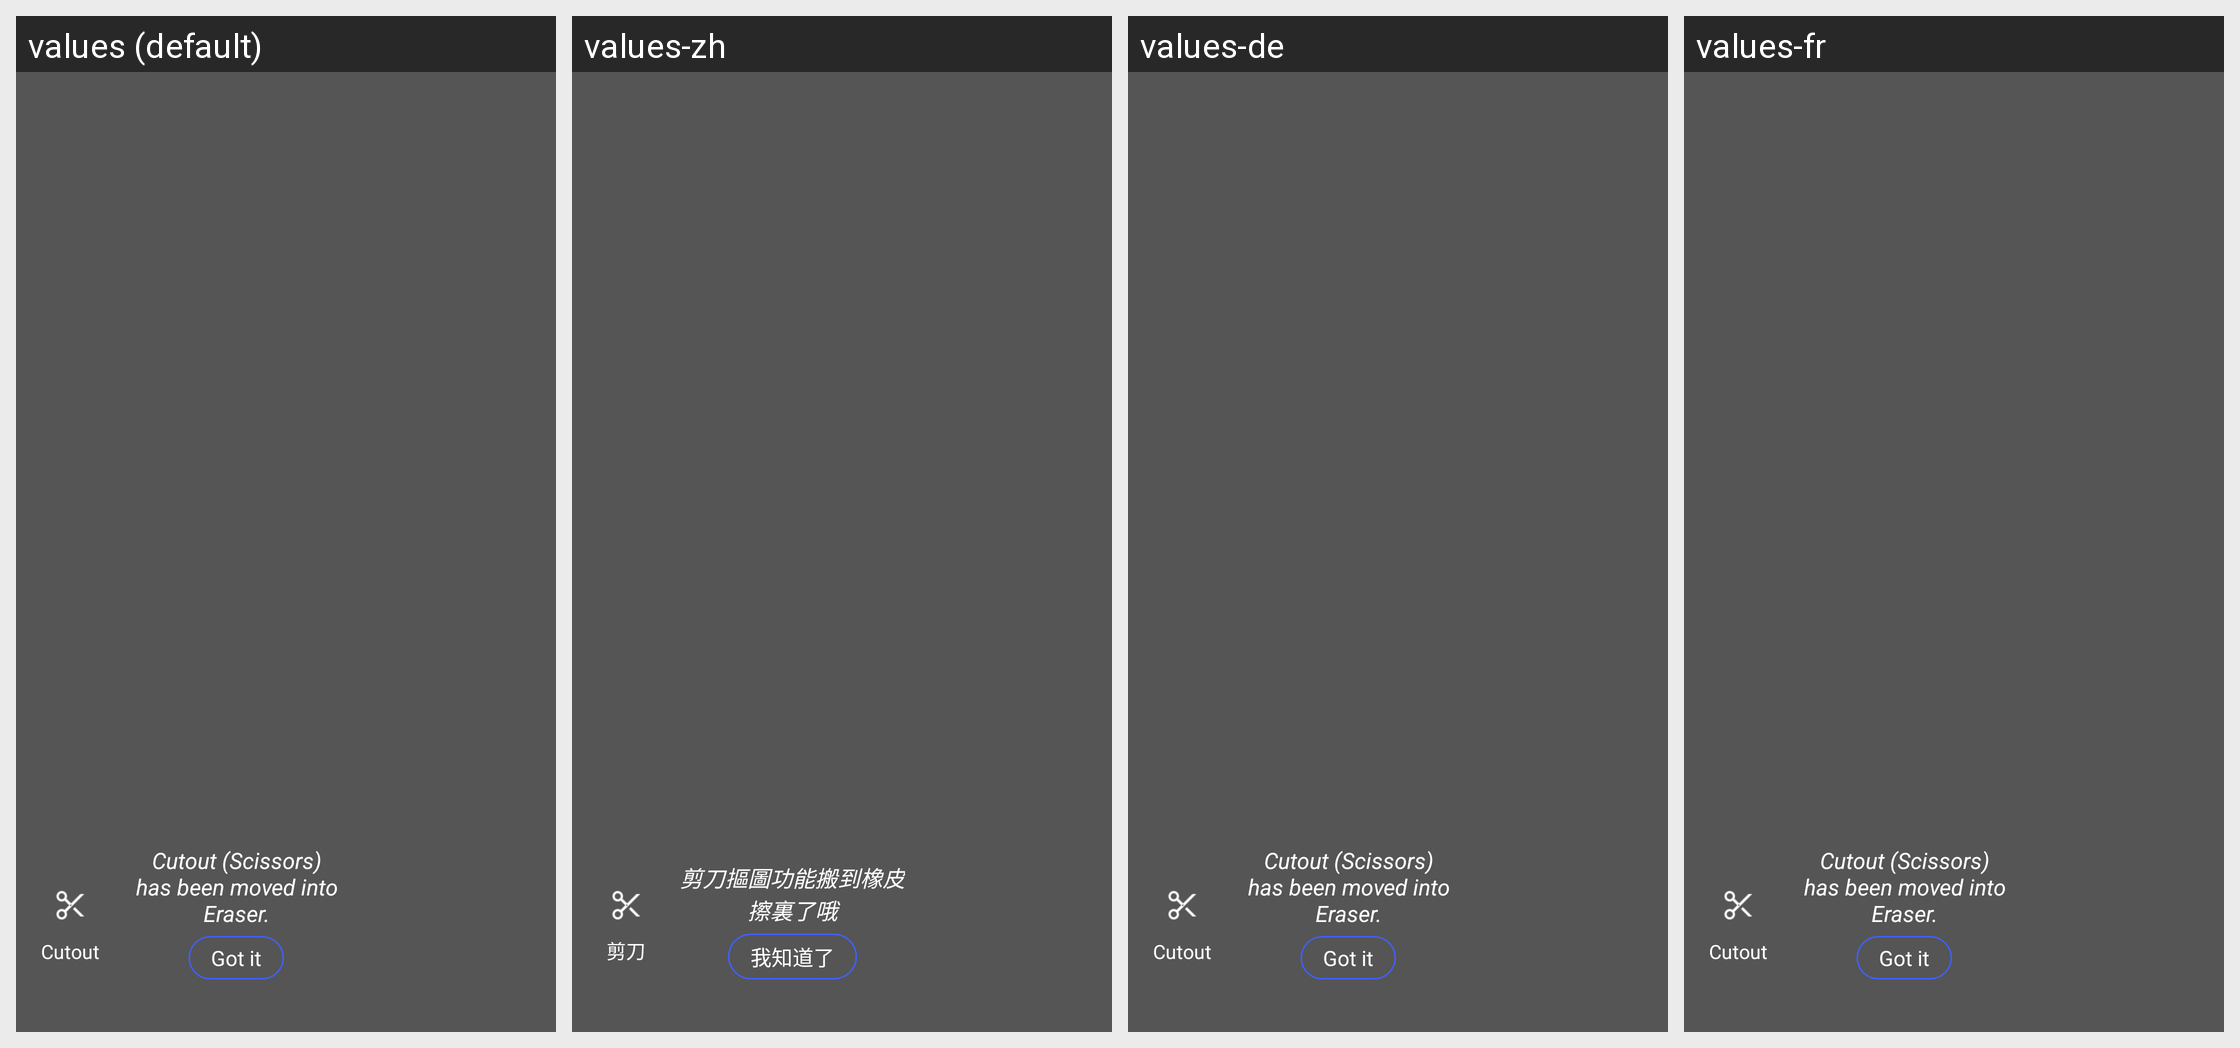

Here is an Android app screen in its default locale and in the app's own translations. Write out the translated-string differences for the strings that appear on this screen.
Android screen res/layout/layout_cutout_eraser_hint.xml rendered under 4 locales, left to right: values (default), values-zh, values-de, values-fr. Device: Nexus 5 (rendered at 1080×1920; each locale shown at half size, 540×960, under a caption strip naming it); theme AppTheme.
Other locales in the repository, not shown: values-am, values-ar, values-as, values-bn, values-bs, values-ca, values-da, values-el, values-en, values-es, values-es-rUS, values-eu, values-fi, values-gl, values-gu, values-hy, values-in, values-is, values-it, values-ja, values-kk, values-kn, values-ko, values-mk, values-ml, values-mr, values-ms, values-my, values-nb, values-ne, values-nl, values-or, values-pa, values-pl, values-pt, values-ro, values-ru, values-sl, values-sq, values-sr, values-sv, values-sw, values-te, values-th, values-tr, values-uk, values-vi, values-zh-rCN, values-zh-rHK, values-zh-rTW, values-zu.
Strings drawn on this screen, with the default value and each locale's value (text and hints the layout hard-codes, and strings that could not be matched under every locale, appear in the picture but are not listed):

Cutout
  values: Cutout
  values-zh: 剪刀
  values-de: Cutout  [not translated; the default value is used]
  values-fr: Cutout  [not translated; the default value is used]

Cutout_move_to_eraser
  values: Cutout (Scissors) has been moved into Eraser.
  values-zh: 剪刀摳圖功能搬到橡皮擦裏了哦
  values-de: Cutout (Scissors) has been moved into Eraser.  [not translated; the default value is used]
  values-fr: Cutout (Scissors) has been moved into Eraser.  [not translated; the default value is used]

I_Know
  values: Got it
  values-zh: 我知道了
  values-de: Got it  [not translated; the default value is used]
  values-fr: Got it  [not translated; the default value is used]
